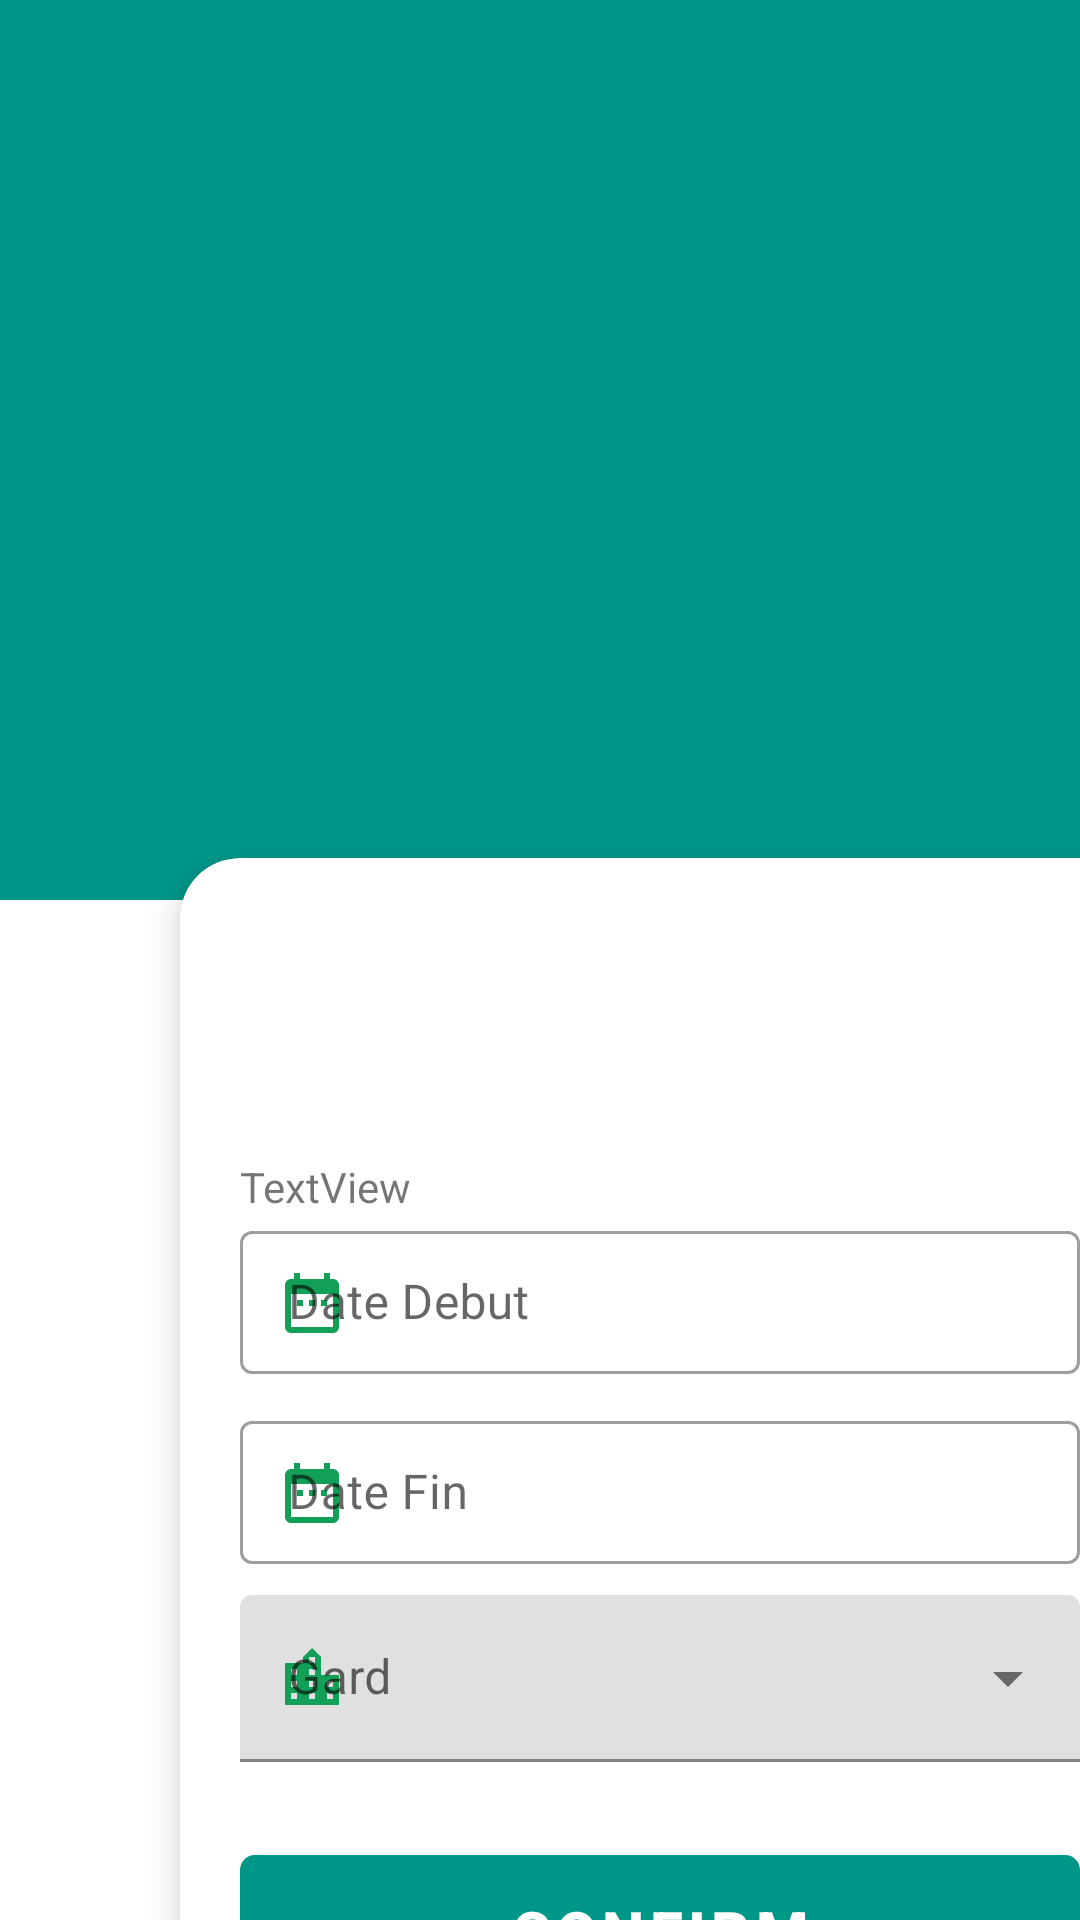

Android layout source for this screen:
<!-- AndroidManifest.xml: application theme Theme.GestionZoneVille -->
<!-- res/layout/fragment_slideshow.xml -->
<?xml version="1.0" encoding="utf-8"?>
<androidx.coordinatorlayout.widget.CoordinatorLayout xmlns:android="http://schemas.android.com/apk/res/android"
    xmlns:app="http://schemas.android.com/apk/res-auto"
    xmlns:tools="http://schemas.android.com/tools"
    android:layout_width="match_parent"
    android:layout_height="match_parent"
    android:orientation="vertical"
    tools:context=".ui.slideshow.SlideshowFragment">

    <LinearLayout
        android:id="@+id/background"
        android:layout_width="match_parent"
        android:layout_height="300dp"
        android:background="@color/purple_500"
        android:orientation="horizontal" />

    <androidx.cardview.widget.CardView
        android:layout_width="match_parent"
        android:layout_height="wrap_content"
        android:layout_marginHorizontal="20dp"
        app:cardCornerRadius="20dp"
        app:cardElevation="6dp"
        app:layout_anchor="@id/background"
        app:layout_anchorGravity="center_horizontal|bottom">

        <LinearLayout
            android:layout_width="match_parent"
            android:layout_height="wrap_content"
            android:layout_gravity="center"
            android:orientation="vertical"
            android:padding="20dp">
            <TextView
                android:id="@+id/textView2"
                android:layout_width="wrap_content"
                android:layout_height="wrap_content"
                android:layout_marginTop="80dp"
                android:text="TextView"
                app:layout_constraintEnd_toEndOf="parent"
                app:layout_constraintHorizontal_bias="0.184"
                app:layout_constraintStart_toStartOf="parent"
                app:layout_constraintTop_toTopOf="parent" />

            <com.google.android.material.textfield.TextInputLayout

                style="@style/Widget.MaterialComponents.TextInputLayout.OutlinedBox.Dense"
                android:layout_width="match_parent"
                android:layout_height="wrap_content"
                android:hint="Date Debut"
                app:hintAnimationEnabled="false"
                app:hintTextColor="@color/itemTextColor"
                app:startIconDrawable="@drawable/ic_baseline_date_range_24"
                app:startIconTint="@color/primaryColor">

                <com.google.android.material.textfield.TextInputEditText
                    android:id="@+id/Birthday"
                    android:layout_width="match_parent"
                    android:layout_height="wrap_content"
                    android:inputType="textEmailAddress"
                    android:maxLines="1" />

            </com.google.android.material.textfield.TextInputLayout>

            <com.google.android.material.textfield.TextInputLayout
                style="@style/Widget.MaterialComponents.TextInputLayout.OutlinedBox.Dense"
                android:layout_width="match_parent"
                android:layout_height="wrap_content"
                android:layout_marginTop="10dp"
                android:hint="Date Fin"
                app:hintAnimationEnabled="false"
                app:hintTextColor="@color/itemTextColor"
                app:startIconDrawable="@drawable/ic_baseline_date_range_24"
                app:startIconTint="@color/primaryColor">

                <com.google.android.material.textfield.TextInputEditText
                    android:id="@+id/Birthday2"
                    android:layout_width="match_parent"
                    android:layout_height="wrap_content"
                    android:inputType="textPersonName"

                    android:maxLines="1" />

            </com.google.android.material.textfield.TextInputLayout>
            <com.google.android.material.textfield.TextInputLayout
                style="@style/Widget.MaterialComponents.TextInputLayout.FilledBox.ExposedDropdownMenu"
                android:layout_width="match_parent"
                android:layout_height="wrap_content"
                android:layout_marginTop="10dp"
                android:hint="Gard"
                app:hintAnimationEnabled="false"
                app:hintTextColor="@color/itemTextColor"
                app:startIconDrawable="@drawable/ic_baseline_location_city_24"
                app:startIconTint="@color/primaryColor">

                <AutoCompleteTextView
                    android:id="@+id/dropdown"
                    android:layout_width="match_parent"
                    android:layout_height="wrap_content"
                    android:inputType="none"/>


            </com.google.android.material.textfield.TextInputLayout>
            <com.google.android.material.button.MaterialButton
                android:id="@+id/button5"
                android:layout_width="match_parent"
                android:layout_height="wrap_content"
                android:layout_marginTop="25dp"
                android:padding="12dp"
                android:text="Confirm"
                android:textSize="20dp"
                android:textStyle="bold"
                app:cornerRadius="5dp" />
        </LinearLayout>
    </androidx.cardview.widget.CardView>


</androidx.coordinatorlayout.widget.CoordinatorLayout>
<!-- resources referenced by this layout -->
<resources>
  <color name="itemTextColor">#707070</color>
  <color name="primaryColor">#12A058</color>
  <color name="purple_500">#009688</color>
  <!-- drawable ic_baseline_date_range_24 (drawable) -->
  <vector android:height="24dp" android:tint="#8FE093"
      android:viewportHeight="24" android:viewportWidth="24"
      android:width="24dp" xmlns:android="http://schemas.android.com/apk/res/android">
      <path android:fillColor="@android:color/white" android:pathData="M9,11L7,11v2h2v-2zM13,11h-2v2h2v-2zM17,11h-2v2h2v-2zM19,4h-1L18,2h-2v2L8,4L8,2L6,2v2L5,4c-1.11,0 -1.99,0.9 -1.99,2L3,20c0,1.1 0.89,2 2,2h14c1.1,0 2,-0.9 2,-2L21,6c0,-1.1 -0.9,-2 -2,-2zM19,20L5,20L5,9h14v11z"/>
  </vector>
  <!-- drawable ic_baseline_location_city_24 (drawable) -->
  <vector android:height="24dp" android:tint="#00920A"
      android:viewportHeight="24" android:viewportWidth="24"
      android:width="24dp" xmlns:android="http://schemas.android.com/apk/res/android">
      <path android:fillColor="@android:color/white" android:pathData="M15,11L15,5l-3,-3 -3,3v2L3,7v14h18L21,11h-6zM7,19L5,19v-2h2v2zM7,15L5,15v-2h2v2zM7,11L5,11L5,9h2v2zM13,19h-2v-2h2v2zM13,15h-2v-2h2v2zM13,11h-2L11,9h2v2zM13,7h-2L11,5h2v2zM19,19h-2v-2h2v2zM19,15h-2v-2h2v2z"/>
  </vector>
  <style name="Theme.GestionZoneVille" parent="Theme.MaterialComponents.DayNight.DarkActionBar">
          
          <item name="colorPrimary">@color/purple_500</item>
          <item name="colorPrimaryVariant">@color/purple_700</item>
          <item name="colorOnPrimary">@color/white</item>
          
          <item name="colorSecondary">@color/teal_200</item>
          <item name="colorSecondaryVariant">@color/teal_700</item>
          <item name="colorOnSecondary">@color/black</item>
          
          <item name="android:statusBarColor" tools:targetApi="l">?attr/colorPrimaryVariant</item>
          
      </style>
  <color name="purple_700">#009688</color>
  <color name="white">#FFFFFFFF</color>
  <color name="teal_200">#FF03DAC5</color>
  <color name="teal_700">#FF018786</color>
  <color name="black">#FF000000</color>
</resources>
